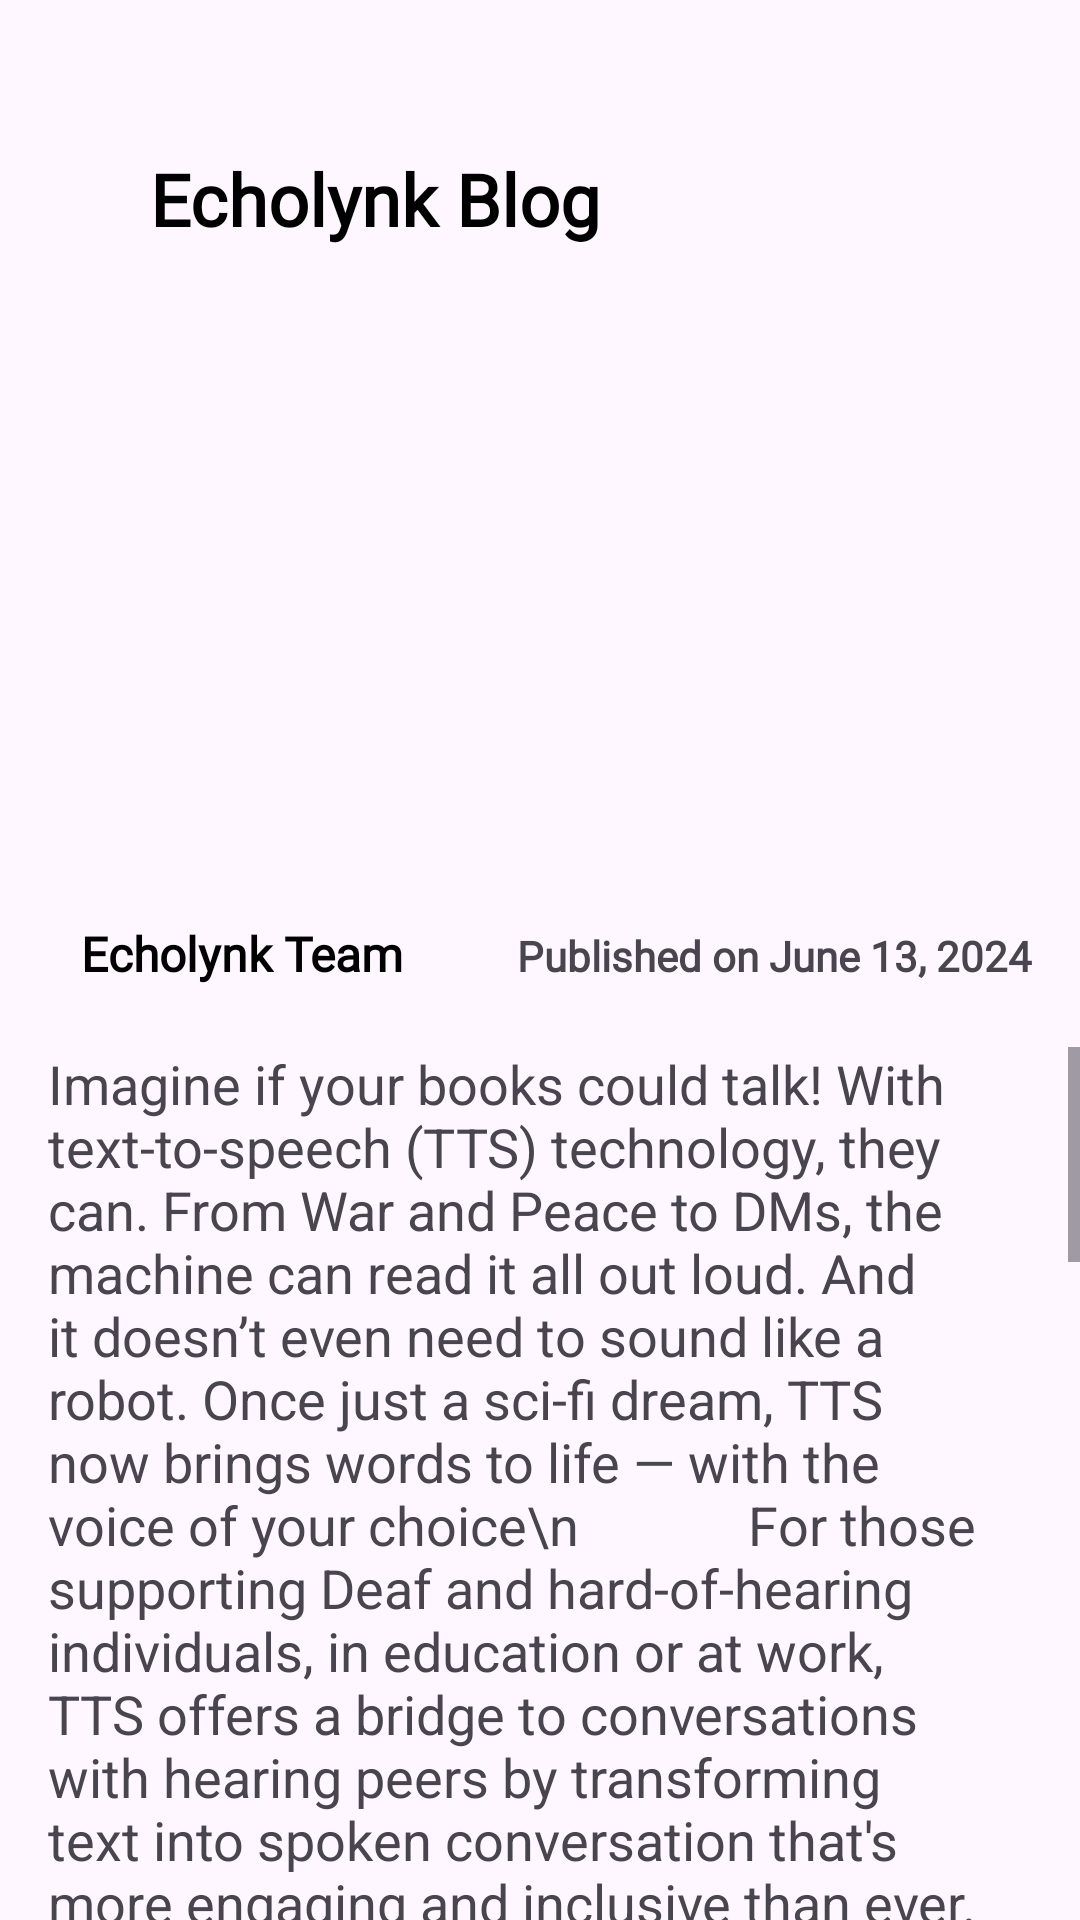

Write the Android layout XML for this screen, with the resource values it uses.
<!-- AndroidManifest.xml: application theme Theme.Echolynk -->
<!-- res/layout/activity_static_view.xml -->
<?xml version="1.0" encoding="utf-8"?>
<RelativeLayout xmlns:android="http://schemas.android.com/apk/res/android"
    xmlns:app="http://schemas.android.com/apk/res-auto"
    xmlns:tools="http://schemas.android.com/tools"
    android:id="@+id/main"
    android:layout_width="match_parent"
    android:layout_height="match_parent"
    tools:context=".View.Profile.StaticView">

    <ImageButton
        android:id="@+id/backButton"
        android:layout_width="48dp"
        android:layout_height="32dp"
        android:layout_alignParentTop="true"
        android:layout_marginTop="49dp"
        android:backgroundTint="#00FFFFFF"
        android:onClick="backOnclick"
        android:scaleType="centerCrop"
        android:scaleY="2"
        app:srcCompat="@drawable/back_arrow" />

    <TextView
        android:id="@+id/blog_view_title"
        android:layout_width="339dp"
        android:layout_height="wrap_content"
        android:layout_alignParentTop="true"
        android:layout_marginStart="2dp"
        android:layout_marginTop="50dp"
        android:layout_toEndOf="@+id/backButton"
        android:fontFamily="@font/poppins_medium"
        android:text="Echolynk Blog"
        android:textColor="#000000"
        android:textSize="24sp"
        android:textStyle="bold" />

    <com.google.android.material.imageview.ShapeableImageView
        android:id="@+id/blog_view_image"
        android:layout_width="match_parent"
        android:layout_height="200dp"
        android:layout_alignTop="@+id/blog_view_title"
        android:layout_marginTop="53dp"
        android:padding="16dp"
        android:scaleType="centerCrop"
        app:shapeAppearanceOverlay="@style/image_rounded_conner"
        app:srcCompat="@drawable/dummy_blog_img1" />

    <TextView
        android:id="@+id/blog_view_author"
        android:layout_width="wrap_content"
        android:layout_height="wrap_content"
        android:fontFamily="@font/poppins_regular"
        android:layout_alignParentStart="true"
        android:layout_alignParentTop="true"
        android:layout_marginStart="27dp"
        android:layout_marginTop="307dp"
        android:text="Echolynk Team"
        android:textColor="#000000"
        android:textSize="16sp"
        android:textStyle="bold"/>

    <TextView
        android:id="@+id/blog_view_publish_date"
        android:layout_width="wrap_content"
        android:layout_height="wrap_content"
        android:layout_alignParentTop="true"
        android:layout_alignParentEnd="true"
        android:layout_marginTop="309dp"
        android:layout_marginEnd="16dp"
        android:fontFamily="@font/poppins_regular"
        android:text="Published on June 13, 2024"
        android:textSize="14sp"
        android:textStyle="bold" />

    <ScrollView
        android:layout_width="match_parent"
        android:layout_height="350dp"
        android:layout_alignParentTop="true"
        android:layout_marginTop="349dp">

        <LinearLayout
            android:layout_width="match_parent"
            android:layout_height="wrap_content"
            android:orientation="vertical"
            android:paddingStart="16dp"
            android:paddingEnd="16dp"
            tools:ignore="ExtraText">


            <TextView
                android:id="@+id/blog_view_description"
                android:layout_width="match_parent"
                android:layout_height="wrap_content"
                android:textSize="18sp"
                android:text="Imagine if your books could talk! With text-to-speech (TTS) technology, they can. From War and Peace to DMs, the machine can read it all out loud. And it doesn’t even need to sound like a robot. Once just a sci-fi dream, TTS now brings words to life — with the voice of your choice\n
            For those supporting Deaf and hard-of-hearing individuals, in education or at work, TTS offers a bridge to conversations with hearing peers by transforming text into spoken conversation that's more engaging and inclusive than ever.
Imagine if your books could talk! With text-to-speech (TTS) technology, they can. From War and Peace to DMs, the machine can read it all out loud. And it doesn’t even need to sound like a robot. Once just a sci-fi dream, TTS now brings words to life — with the voice of your choice\n
            For those supporting Deaf and hard-of-hearing individuals, in education or at work, TTS offers a bridge to conversations with hearing peers by transforming text into spoken conversation that's more engaging and inclusive than ever.Imagine if your books could talk! With text-to-speech (TTS) technology, they can. From War and Peace to DMs, the machine can read it all out loud. And it doesn’t even need to sound like a robot. Once just a sci-fi dream, TTS now brings words to life — with the voice of your choice\n
            For those supporting Deaf and hard-of-hearing individuals, in education or at work, TTS offers a bridge to conversations with hearing peers by transforming text into spoken conversation that's more engaging and inclusive than ever.Imagine if your books could talk! With text-to-speech (TTS) technology, they can. From War and Peace to DMs, the machine can read it all out loud. And it doesn’t even need to sound like a robot. Once just a sci-fi dream, TTS now brings words to life — with the voice of your choice\n
            For those supporting Deaf and hard-of-hearing individuals, in education or at work, TTS offers a bridge to conversations with hearing peers by transforming text into spoken conversation that's more engaging and inclusive than ever." />
        </LinearLayout>
    </ScrollView>



</RelativeLayout>
<!-- resources referenced by this layout -->
<resources>
  <style name="image_rounded_conner">
          <item name="cornerSize">20dp</item>
      </style>
  <style name="Theme.Echolynk" parent="Base.Theme.Echolynk" />
  <style name="Base.Theme.Echolynk" parent="Theme.Material3.DayNight.NoActionBar">
          
          
      </style>
</resources>
